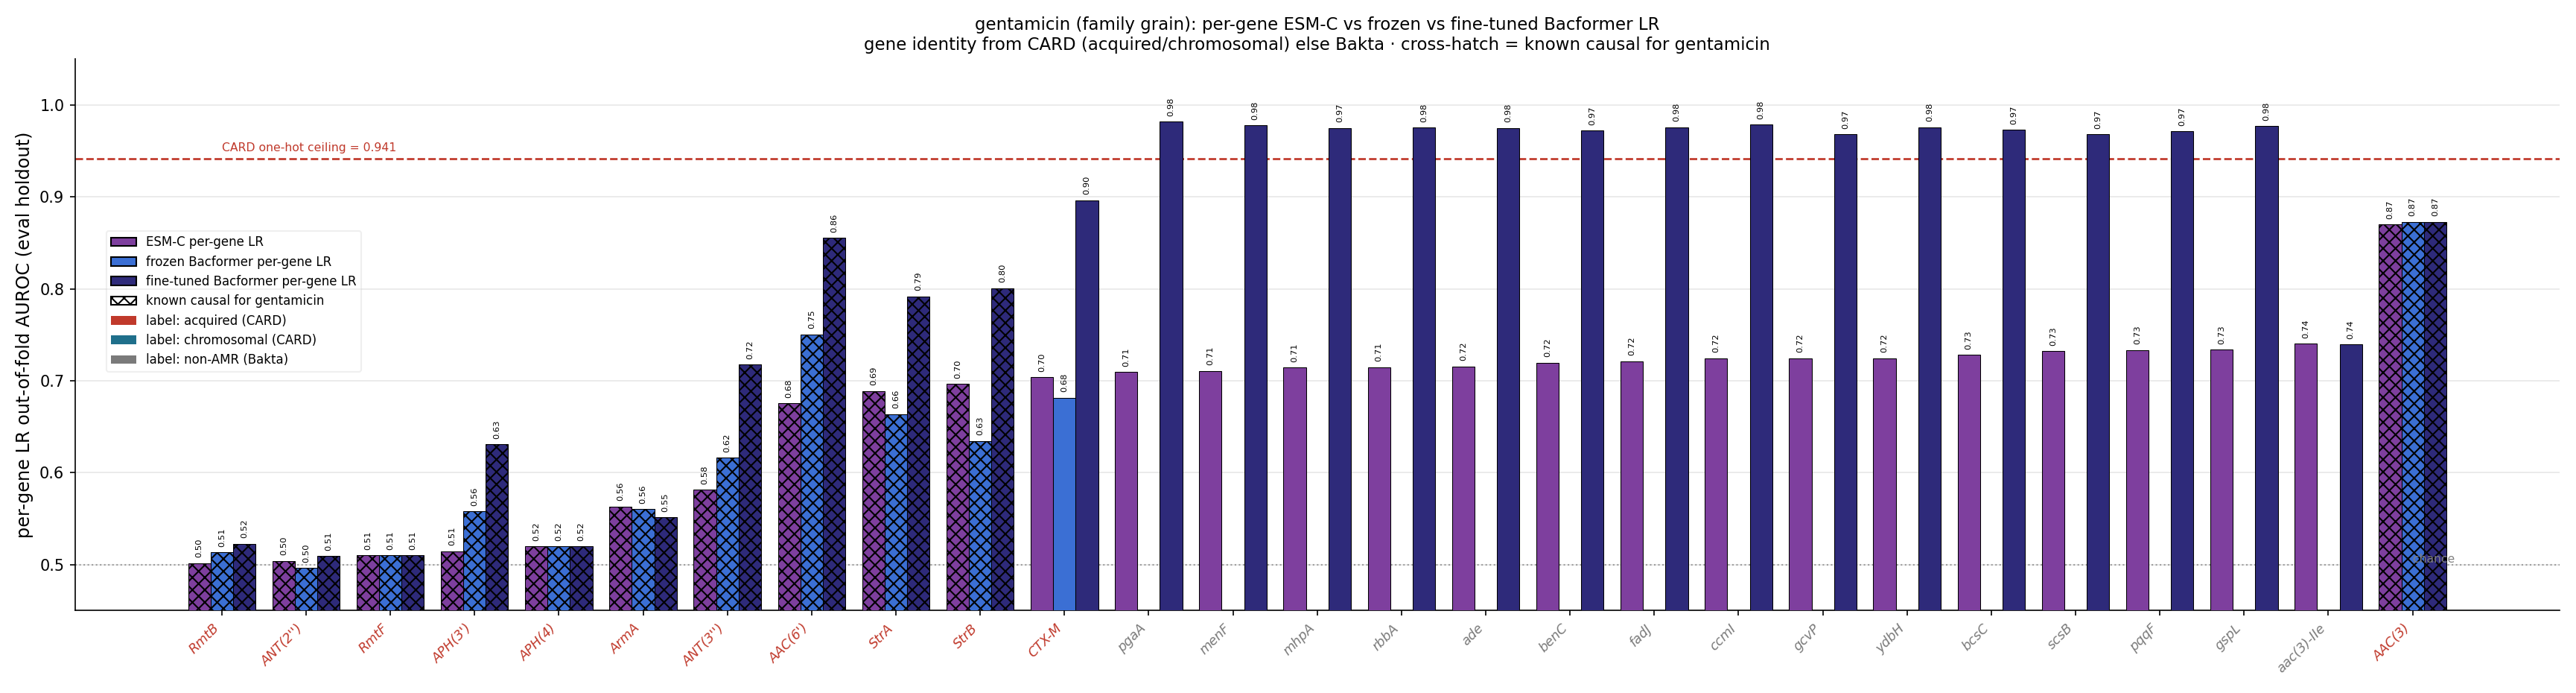

Source data for this figure (header and first rows):
gene, source, n_carriers, esm_lr_auroc, frozen_lr_auroc, ft_lr_auroc, is_causal, delta_ft_minus_esm
AAC(3), acquired, 263, 0.8701, 0.8728, 0.8727, True, 0.002682
aac(3)-IIe, bakta_nonamr, 181, 0.7402, , 0.7396, False, -0.0005539
gspL, bakta_nonamr, 871, 0.7341, , 0.9768, False, 0.2428
pqqF, bakta_nonamr, 874, 0.7334, , 0.9715, False, 0.2381
scsB, bakta_nonamr, 858, 0.7324, , 0.9681, False, 0.2357
bcsC, bakta_nonamr, 879, 0.728, , 0.9731, False, 0.2451
ydbH, bakta_nonamr, 881, 0.7246, , 0.9758, False, 0.2511
gcvP, bakta_nonamr, 881, 0.7245, , 0.9682, False, 0.2437
ccmI, bakta_nonamr, 874, 0.7245, , 0.9786, False, 0.2541
fadJ, bakta_nonamr, 880, 0.7211, , 0.9759, False, 0.2547
benC, bakta_nonamr, 874, 0.7198, , 0.9722, False, 0.2524
ade, bakta_nonamr, 878, 0.7158, , 0.975, False, 0.2593
rbbA, bakta_nonamr, 875, 0.7148, , 0.9752, False, 0.2604
mhpA, bakta_nonamr, 875, 0.7146, , 0.9749, False, 0.2603
menF, bakta_nonamr, 880, 0.7108, , 0.9779, False, 0.267
pgaA, bakta_nonamr, 870, 0.7095, , 0.9817, False, 0.2722
CTX-M, acquired, 428, 0.7037, 0.6816, 0.8965, False, 0.1928
StrB, acquired, 297, 0.6964, 0.6346, 0.8008, True, 0.1044
StrA, acquired, 289, 0.6889, 0.6636, 0.7919, True, 0.1029
OmpK35, chromosomal, 873, 0.6849, 0.7311, 0.9813, False, 0.2964
GyrA, chromosomal, 881, 0.6829, 0.7351, 0.982, False, 0.2991
AAC(6'), acquired, 446, 0.6757, 0.7505, 0.8557, True, 0.18
SHV-OKP-LEN, acquired, 833, 0.6744, 0.6907, 0.9712, False, 0.2968
Sul, acquired, 429, 0.6627, 0.7027, 0.8446, False, 0.182
ParC, chromosomal, 862, 0.6584, 0.7304, 0.9799, False, 0.3214
TEM, acquired, 364, 0.655, 0.66, 0.8413, False, 0.1863
OmpK36, chromosomal, 872, 0.6447, 0.747, 0.9779, False, 0.3331
PmrB, chromosomal, 881, 0.6435, 0.7101, 0.9879, False, 0.3444
QnrB, acquired, 218, 0.6287, 0.5886, 0.7258, False, 0.0971
OXA, acquired, 339, 0.617, 0.6623, 0.7804, False, 0.1634
TetA, acquired, 203, 0.6042, 0.5888, 0.6638, False, 0.05953
ANT(3''), acquired, 275, 0.5814, 0.6162, 0.7177, True, 0.1363
ArmA, acquired, 54, 0.5632, 0.5603, 0.5516, True, -0.01158
NDM, acquired, 89, 0.5628, 0.563, 0.59, False, 0.02713
TetD, acquired, 108, 0.5574, 0.551, 0.6127, False, 0.05523
Dfr, acquired, 287, 0.548, 0.606, 0.7139, False, 0.1659
Cat, acquired, 233, 0.545, 0.5944, 0.6948, False, 0.1498
MsrE, acquired, 43, 0.5444, 0.5493, 0.5492, False, 0.00473
MphE, acquired, 43, 0.5442, 0.5492, 0.5492, False, 0.005009
QnrS, acquired, 104, 0.5292, 0.5457, 0.6002, False, 0.07098
MphA, acquired, 227, 0.5286, 0.5712, 0.6932, False, 0.1645
Arr, acquired, 97, 0.5274, 0.519, 0.5916, False, 0.0642
FloR, acquired, 32, 0.5255, 0.529, 0.5325, False, 0.007004
CmlA, acquired, 38, 0.524, 0.532, 0.5403, False, 0.01624
APH(4), acquired, 19, 0.5197, 0.5197, 0.5197, True, 0.0
APH(3'), acquired, 159, 0.5147, 0.5582, 0.6309, True, 0.1162
LAP, acquired, 17, 0.5136, 0.5138, 0.5173, False, 0.003647
VEB, acquired, 14, 0.5109, 0.5109, 0.5109, False, 4.1348740793090144e-05
RmtF, acquired, 9, 0.5101, 0.5101, 0.5101, True, 0.0
ANT(2''), acquired, 17, 0.504, 0.4962, 0.5096, True, 0.005623
RmtB, acquired, 25, 0.5016, 0.5133, 0.5228, True, 0.02124
CMY, acquired, 10, 0.5005, 0.4993, 0.5023, False, 0.001819
Erm, acquired, 8, 0.4997, 0.5009, 0.5009, False, 0.001229
Mrx, acquired, 222, 0.4978, 0.5702, 0.6921, False, 0.1944
KPC, acquired, 211, 0.4907, 0.5501, 0.6688, False, 0.1781
